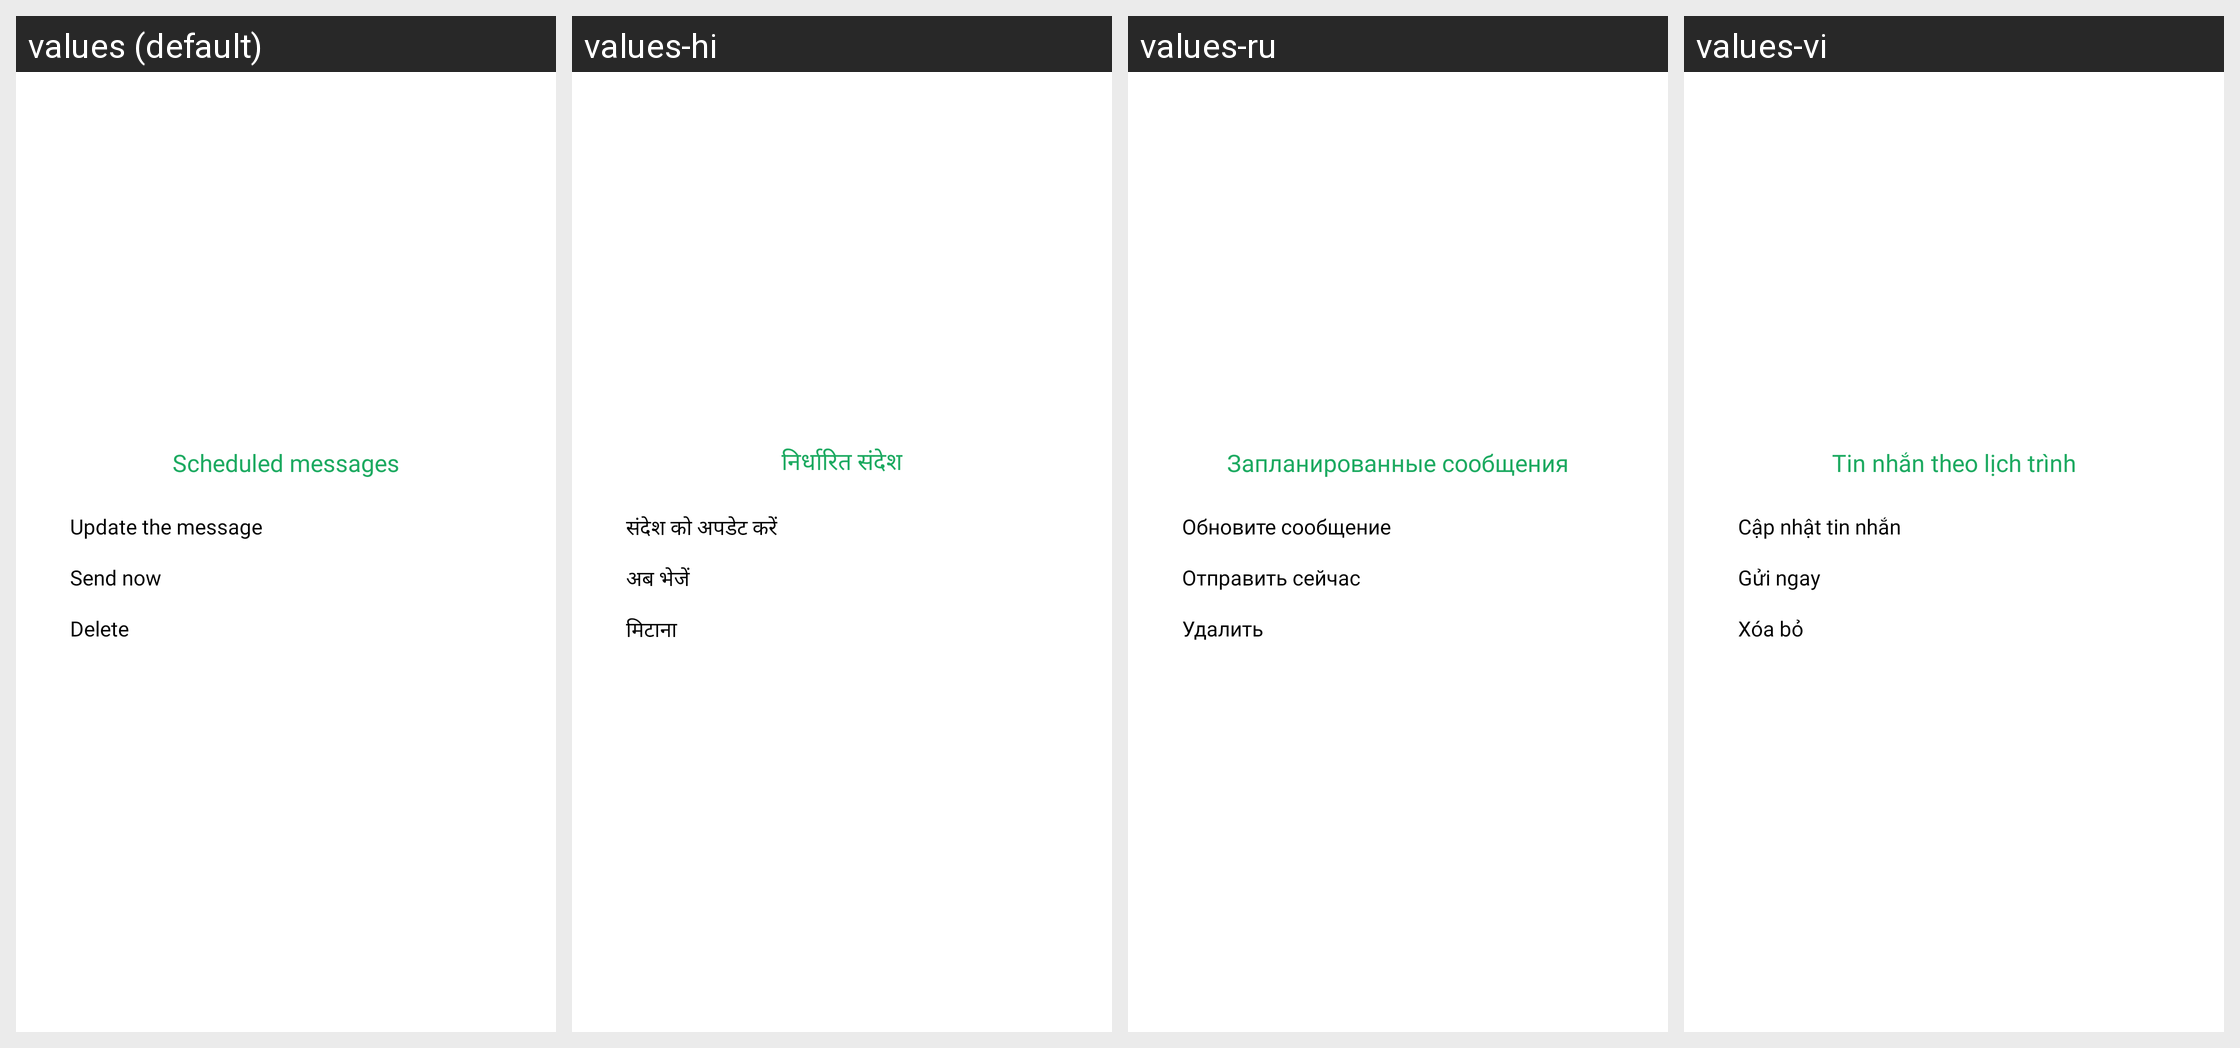

For this localized Android screen grid, give each drawn string resource with its value in every locale shown.
Android screen res/layout/dialog_schedule.xml rendered under 4 locales, left to right: values (default), values-hi, values-ru, values-vi. Device: Nexus 5 (rendered at 1080×1920; each locale shown at half size, 540×960, under a caption strip naming it); theme Theme.MyApplication.
Other locales in the repository, not shown: values-de, values-es, values-fr, values-in, values-pt, values-zh.
Strings drawn on this screen, with the default value and each locale's value (text and hints the layout hard-codes, and strings that could not be matched under every locale, appear in the picture but are not listed):

txt_scheduled_messages
  values: Scheduled messages
  values-hi: निर्धारित संदेश
  values-ru: Запланированные сообщения
  values-vi: Tin nhắn theo lịch trình

txt_update_the_message
  values: Update the message
  values-hi: संदेश को अपडेट करें
  values-ru: Обновите сообщение
  values-vi: Cập nhật tin nhắn

txt_send_now
  values: Send now
  values-hi: अब भेजें
  values-ru: Отправить сейчас
  values-vi: Gửi ngay

txt_delete
  values: Delete
  values-hi: मिटाना
  values-ru: Удалить
  values-vi: Xóa bỏ
